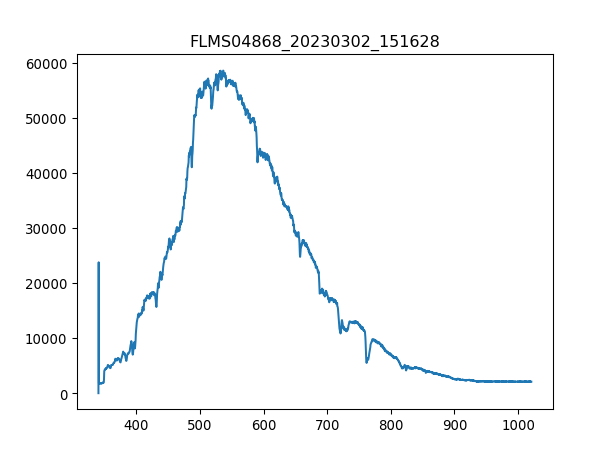

The table this chart was drawn from, first rows:
3.403980399999999804e+02, 1.581879310344827516e+01
3.407779787842517294e+02, 2.376660672413793145e+04
3.411578753728139191e+02, 1.764925344827586287e+03
3.415377297593970525e+02, 1.742327068965517128e+03
3.419175419377116327e+02, 1.746846724137931005e+03
3.422973119014679924e+02, 1.762665517241379348e+03
3.426770396443767481e+02, 1.733287758620689601e+03
3.430567251601482894e+02, 1.755886034482758532e+03
3.434363684424930625e+02, 1.783003965517241340e+03
3.438159694851215704e+02, 1.798822758620689683e+03
3.441955282817443162e+02, 1.828200517241379202e+03
3.445750448260716894e+02, 1.792043275862068867e+03
3.449545191118141361e+02, 1.771704827586206875e+03
3.453339511326822162e+02, 1.753626206896551821e+03
3.457133408823863761e+02, 1.859838103448275888e+03
3.460926883546370050e+02, 1.907294482758620688e+03
3.464719935431446629e+02, 1.884696206896551757e+03
3.468512564416197392e+02, 1.886956034482758696e+03
3.472304770437727939e+02, 1.832720172413793080e+03
3.476096553433141594e+02, 1.891475689655172346e+03
3.479887913339544525e+02, 1.891475689655172346e+03
3.483678850094040058e+02, 1.934412413793103497e+03
3.487469363633733224e+02, 1.945711551724137962e+03
3.491259453895728484e+02, 2.542306034482758605e+03
3.495049120817131438e+02, 3.891423103448275924e+03
3.498838364335046549e+02, 4.085768275862069004e+03
3.502627184386577710e+02, 4.038311896551724203e+03
3.506415580908830520e+02, 4.243956206896551521e+03
3.510203553838908306e+02, 4.352427931034482754e+03
3.513991103113916665e+02, 4.469938965517241741e+03
3.517778228670960630e+02, 4.463159482758620470e+03
3.521564930447144093e+02, 4.440561206896551994e+03
3.525351208379572086e+02, 4.442821034482758478e+03
3.529137062405348502e+02, 4.442821034482758478e+03
3.532922492461578940e+02, 4.460899655172413986e+03
3.536707498485368433e+02, 4.526434655172413841e+03
3.540492080413820304e+02, 4.709480689655172682e+03
3.544276238184040153e+02, 4.822472068965516883e+03
3.548059971733132443e+02, 4.826991724137930760e+03
3.551843280998201067e+02, 4.949022413793103624e+03
3.555626165916351624e+02, 4.937723275862069386e+03
3.559408626424688578e+02, 4.928683965517241631e+03
3.563190662460316389e+02, 4.971620689655172100e+03
3.566972273960340090e+02, 4.856369482758620507e+03
3.570753460861864710e+02, 4.795354137931034529e+03
3.574534223101993007e+02, 4.723039655172413404e+03
3.578314560617831717e+02, 4.537733793103448079e+03
3.582094473346484733e+02, 4.526434655172413841e+03
3.585873961225056519e+02, 4.456380000000000109e+03
3.589653024190650967e+02, 4.352427931034482754e+03
3.593431662180374815e+02, 4.546773103448275833e+03
3.597209875131331387e+02, 4.571631206896551703e+03
3.600987662980625146e+02, 4.797613965517241013e+03
3.604765025665361122e+02, 4.892526724137930614e+03
3.608541963122644347e+02, 5.193083793103448443e+03
3.612318475289579283e+02, 5.141107758620689310e+03
3.616094562103269823e+02, 5.055234310344827463e+03
3.619870223500821567e+02, 4.951282241379310108e+03
3.623645459419338408e+02, 5.071053103448275579e+03
3.627420269795925947e+02, 5.030376206896551594e+03
3.631194654567688076e+02, 5.172745344827586450e+03
... 1,987 more rows
